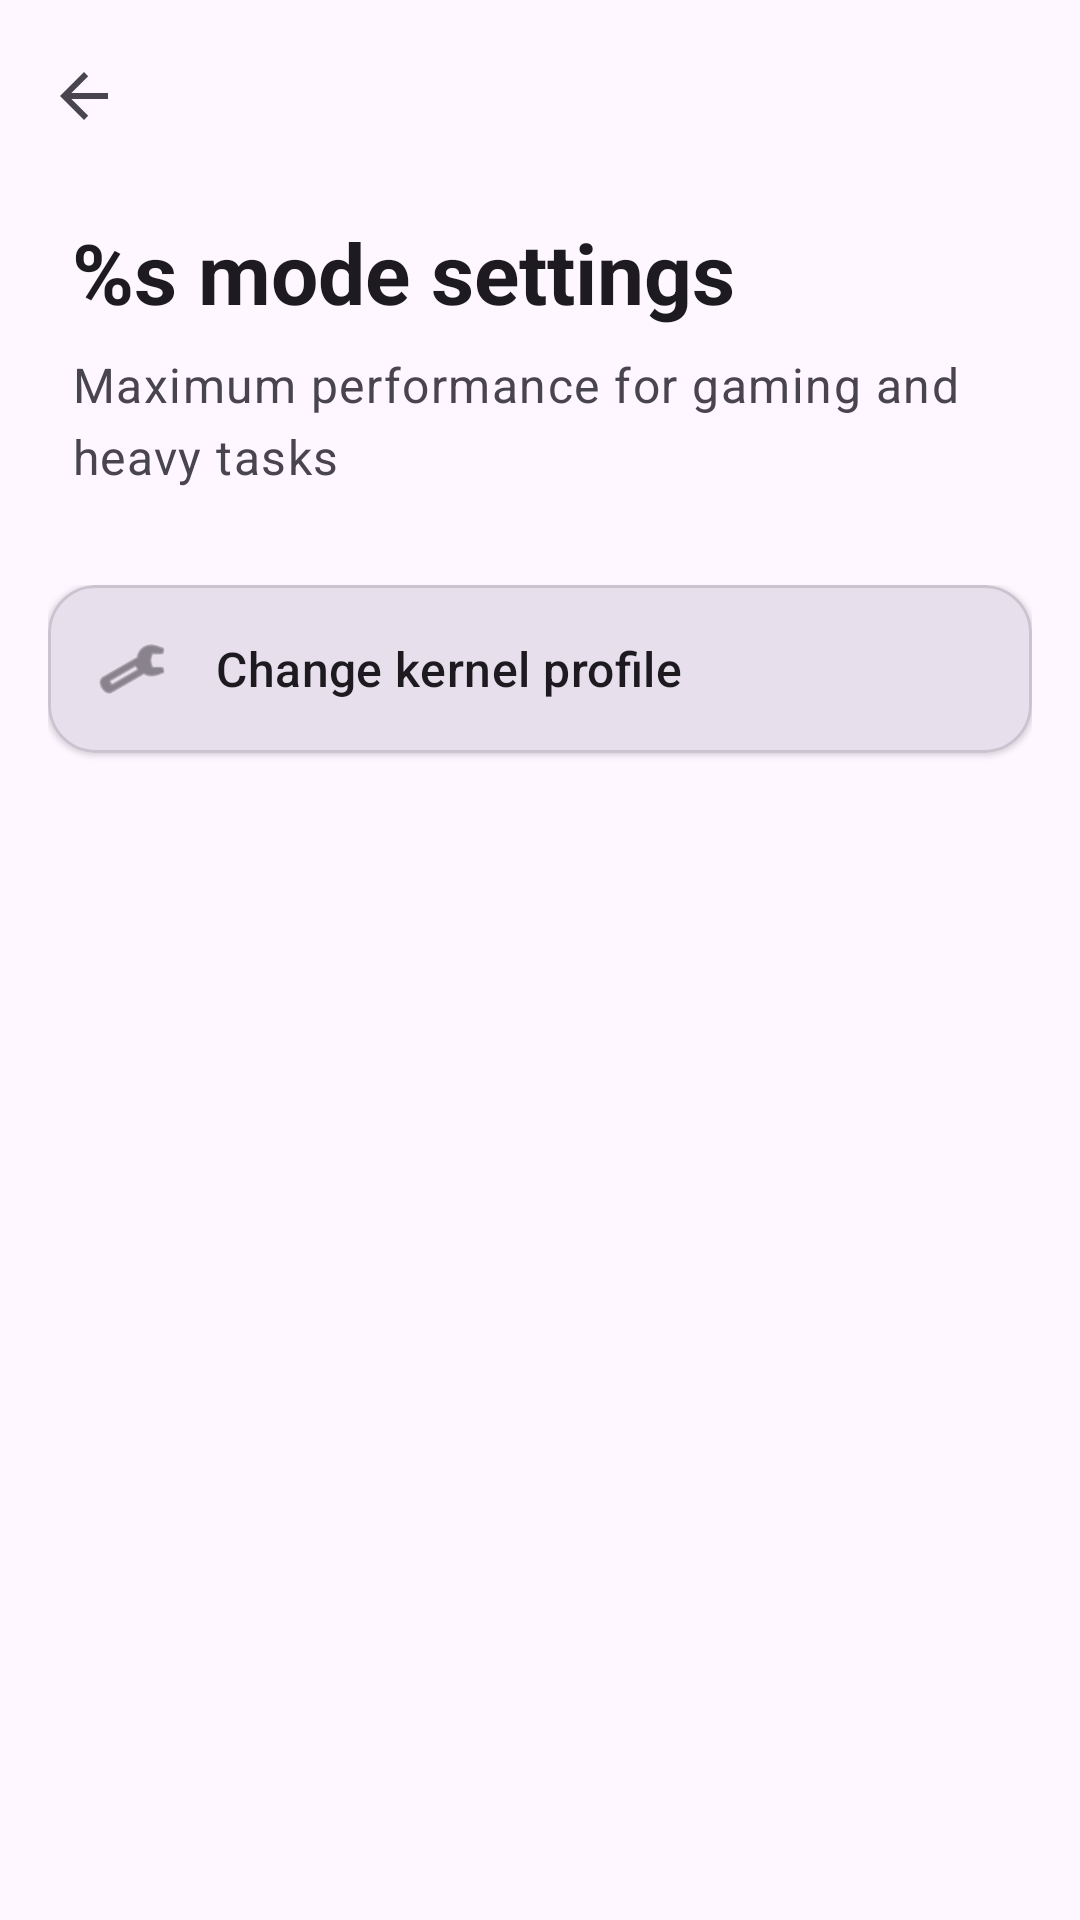

Produce the Android XML layout that renders to this screen, including the resource entries it uses.
<!-- AndroidManifest.xml: application theme Theme.GerenciamentoDeEnergia -->
<!-- res/layout/activity_mode_settings.xml -->
<?xml version="1.0" encoding="utf-8"?>
<androidx.coordinatorlayout.widget.CoordinatorLayout
    xmlns:android="http://schemas.android.com/apk/res/android"
    xmlns:app="http://schemas.android.com/apk/res-auto"
    android:layout_width="match_parent"
    android:layout_height="match_parent"
    android:fitsSystemWindows="true"
    android:background="?android:attr/colorBackground">

    <com.google.android.material.appbar.AppBarLayout
        android:layout_width="match_parent"
        android:layout_height="wrap_content"
        android:fitsSystemWindows="true"
        android:background="@android:color/transparent"
        app:elevation="0dp">

        <com.google.android.material.appbar.CollapsingToolbarLayout
            android:id="@+id/collapsing_toolbar"
            android:layout_width="match_parent"
            android:layout_height="wrap_content"
            app:layout_scrollFlags="scroll|exitUntilCollapsed"
            app:contentScrim="?attr/colorSurface"
            android:background="@android:color/transparent"
            app:titleEnabled="false">

            
            <com.google.android.material.appbar.MaterialToolbar
                android:id="@+id/toolbar"
                android:layout_width="match_parent"
                android:layout_height="?attr/actionBarSize"
                app:navigationIcon="?attr/homeAsUpIndicator"
                app:title=""
                android:background="@android:color/transparent"
                app:layout_collapseMode="pin" />

            
            <LinearLayout
                android:layout_width="match_parent"
                android:layout_height="wrap_content"
                android:orientation="vertical"
                android:paddingStart="24dp"
                android:paddingEnd="24dp"
                android:paddingTop="72dp"
                android:paddingBottom="24dp"
                app:layout_collapseMode="parallax">

                <TextView
                    android:id="@+id/tv_mode_title"
                    android:layout_width="wrap_content"
                    android:layout_height="wrap_content"
                    android:text="@string/mode_settings_title"
                    android:textAppearance="?attr/textAppearanceHeadlineMedium"
                    android:textColor="?android:attr/textColorPrimary"
                    android:textStyle="bold" />

                <TextView
                    android:id="@+id/tv_mode_subtitle"
                    android:layout_width="wrap_content"
                    android:layout_height="wrap_content"
                    android:layout_marginTop="8dp"
                    android:text="@string/mode_settings_subtitle_performance"
                    android:textAppearance="?attr/textAppearanceBodyLarge"
                    android:textColor="?android:attr/textColorSecondary" />
            </LinearLayout>

        </com.google.android.material.appbar.CollapsingToolbarLayout>

    </com.google.android.material.appbar.AppBarLayout>

    
    <androidx.core.widget.NestedScrollView
        android:layout_width="match_parent"
        android:layout_height="match_parent"
        app:layout_behavior="@string/appbar_scrolling_view_behavior"
        android:clipToPadding="false"
        android:paddingTop="8dp"
        android:paddingBottom="32dp">

        <LinearLayout
            android:layout_width="match_parent"
            android:layout_height="wrap_content"
            android:orientation="vertical"
            android:paddingHorizontal="16dp">

            
            <com.google.android.material.card.MaterialCardView
                android:id="@+id/btn_change_kernel"
                android:layout_width="match_parent"
                android:layout_height="wrap_content"
                android:layout_marginBottom="12dp"
                app:cardElevation="1dp"
                android:clickable="true"
                android:focusable="true"
                app:cardBackgroundColor="?attr/colorSurfaceVariant"
                app:cardCornerRadius="16dp">

                <LinearLayout
                    android:layout_width="match_parent"
                    android:layout_height="wrap_content"
                    android:orientation="horizontal"
                    android:padding="16dp"
                    android:gravity="center_vertical">

                    <ImageView
                        android:layout_width="24dp"
                        android:layout_height="24dp"
                        android:src="@android:drawable/ic_menu_preferences"
                        app:tint="?attr/colorOnSurfaceVariant"/>

                    <TextView
                        android:layout_width="wrap_content"
                        android:layout_height="wrap_content"
                        android:layout_marginStart="16dp"
                        android:text="@string/change_kernel_profile"
                        android:textAppearance="?attr/textAppearanceTitleMedium"/>
                </LinearLayout>
            </com.google.android.material.card.MaterialCardView>

            
            <LinearLayout
                android:id="@+id/layout_ultra_settings"
                android:layout_width="match_parent"
                android:layout_height="wrap_content"
                android:orientation="vertical"
                android:visibility="gone">

                <com.google.android.material.card.MaterialCardView
                    android:id="@+id/btn_choose_apps"
                    android:layout_width="match_parent"
                    android:layout_height="wrap_content"
                    android:layout_marginBottom="12dp"
                    app:cardElevation="1dp"
                    android:clickable="true"
                    android:focusable="true"
                    app:cardBackgroundColor="?attr/colorSurfaceVariant"
                    app:cardCornerRadius="16dp">

                    <LinearLayout
                        android:layout_width="match_parent"
                        android:layout_height="wrap_content"
                        android:orientation="horizontal"
                        android:padding="16dp"
                        android:gravity="center_vertical">

                        <ImageView
                            android:layout_width="24dp"
                            android:layout_height="24dp"
                            android:src="@android:drawable/ic_menu_sort_alphabetically"
                            app:tint="?attr/colorOnSurfaceVariant"/>

                        <TextView
                            android:layout_width="wrap_content"
                            android:layout_height="wrap_content"
                            android:layout_marginStart="16dp"
                            android:text="@string/choose_allowed_apps"
                            android:textAppearance="?attr/textAppearanceTitleMedium"/>
                    </LinearLayout>
                </com.google.android.material.card.MaterialCardView>

            </LinearLayout>

        </LinearLayout>
    </androidx.core.widget.NestedScrollView>

</androidx.coordinatorlayout.widget.CoordinatorLayout>
<!-- resources referenced by this layout -->
<resources>
  <string name="change_kernel_profile">Change kernel profile</string>
  <string name="choose_allowed_apps">Choose allowed apps</string>
  <string name="mode_settings_subtitle_performance">Maximum performance for gaming and heavy tasks</string>
  <string name="mode_settings_title">%s mode settings</string>
  <style name="Theme.GerenciamentoDeEnergia" parent="Theme.Material3.DayNight.NoActionBar">
          <item name="colorPrimary">@color/purple_500</item>
          <item name="colorPrimaryVariant">@color/purple_700</item>
          <item name="colorOnPrimary">@color/white</item>
          <item name="colorSecondary">@color/teal_200</item>
          <item name="colorSecondaryVariant">@color/teal_700</item>
          <item name="colorOnSecondary">@color/black</item>
          <item name="android:statusBarColor">?attr/colorPrimaryVariant</item>
      </style>
  <!-- not gathered from this repository: default colours our renderer supplied (Android Studio template values) -->
  <color name="purple_500">#FF6200EE</color>
  <color name="purple_700">#FF3700B3</color>
  <color name="teal_200">#FF03DAC5</color>
  <color name="teal_700">#FF018786</color>
  <color name="black">#FF000000</color>
  <color name="white">#FFFFFFFF</color>
</resources>
